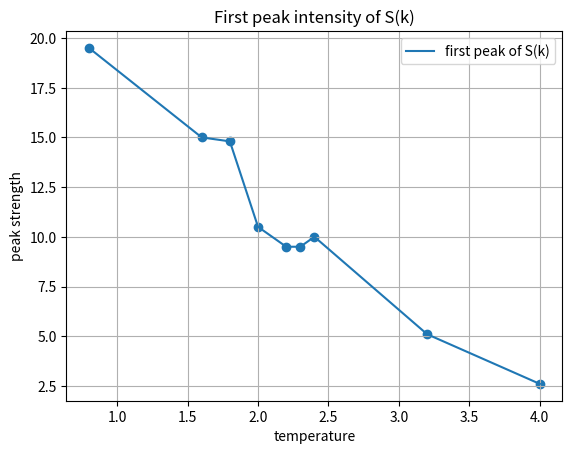

Source code (Python):
import matplotlib.pyplot as plt


x = [0.8, 1.6, 1.8, 2.0,2.2,2.3,2.4,3.2,4.0]
y = [19.5,15.0,14.8,10.5,9.5,9.5,10,5.1,2.6]

plt.plot(x,y,label='first peak of S(k)')
plt.scatter(x,y)
plt.legend()
plt.xlabel('temperature')
plt.ylabel('peak strength')
plt.title('First peak intensity of S(k)')
plt.grid()
plt.show()
